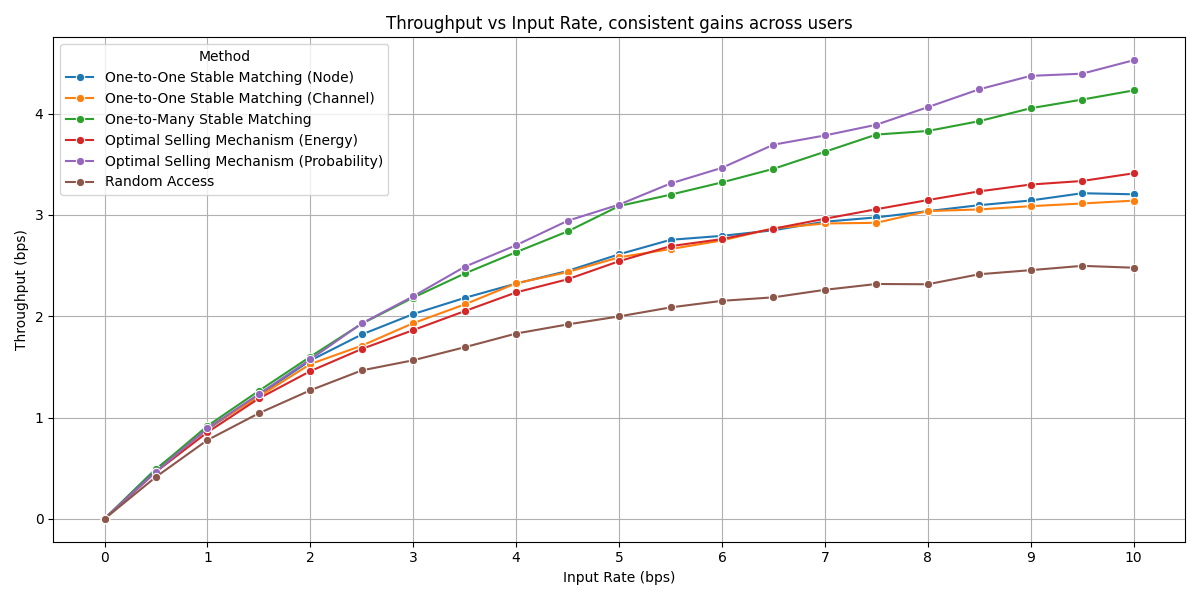

Data behind this chart, as committed beside it:
, Input Rate, Throughput, Method
0, 0.0, 0.0, One-to-One Stable Matching (Node)
1, 0.5, 0.4942, One-to-One Stable Matching (Node)
2, 1.0, 0.8838, One-to-One Stable Matching (Node)
3, 1.5, 1.222, One-to-One Stable Matching (Node)
4, 2.0, 1.563, One-to-One Stable Matching (Node)
5, 2.5, 1.82, One-to-One Stable Matching (Node)
6, 3.0, 2.022, One-to-One Stable Matching (Node)
7, 3.5, 2.181, One-to-One Stable Matching (Node)
8, 4.0, 2.322, One-to-One Stable Matching (Node)
9, 4.5, 2.447, One-to-One Stable Matching (Node)
10, 5.0, 2.612, One-to-One Stable Matching (Node)
11, 5.5, 2.755, One-to-One Stable Matching (Node)
12, 6.0, 2.794, One-to-One Stable Matching (Node)
13, 6.5, 2.849, One-to-One Stable Matching (Node)
14, 7.0, 2.933, One-to-One Stable Matching (Node)
15, 7.5, 2.976, One-to-One Stable Matching (Node)
16, 8.0, 3.038, One-to-One Stable Matching (Node)
17, 8.5, 3.097, One-to-One Stable Matching (Node)
18, 9.0, 3.143, One-to-One Stable Matching (Node)
19, 9.5, 3.215, One-to-One Stable Matching (Node)
20, 10.0, 3.204, One-to-One Stable Matching (Node)
21, 0.0, 0.0, One-to-One Stable Matching (Channel)
22, 0.5, 0.4717, One-to-One Stable Matching (Channel)
23, 1.0, 0.8938, One-to-One Stable Matching (Channel)
24, 1.5, 1.208, One-to-One Stable Matching (Channel)
25, 2.0, 1.528, One-to-One Stable Matching (Channel)
26, 2.5, 1.71, One-to-One Stable Matching (Channel)
27, 3.0, 1.932, One-to-One Stable Matching (Channel)
28, 3.5, 2.117, One-to-One Stable Matching (Channel)
29, 4.0, 2.325, One-to-One Stable Matching (Channel)
30, 4.5, 2.436, One-to-One Stable Matching (Channel)
31, 5.0, 2.582, One-to-One Stable Matching (Channel)
32, 5.5, 2.663, One-to-One Stable Matching (Channel)
33, 6.0, 2.748, One-to-One Stable Matching (Channel)
34, 6.5, 2.868, One-to-One Stable Matching (Channel)
35, 7.0, 2.916, One-to-One Stable Matching (Channel)
36, 7.5, 2.922, One-to-One Stable Matching (Channel)
37, 8.0, 3.038, One-to-One Stable Matching (Channel)
38, 8.5, 3.055, One-to-One Stable Matching (Channel)
39, 9.0, 3.087, One-to-One Stable Matching (Channel)
40, 9.5, 3.113, One-to-One Stable Matching (Channel)
41, 10.0, 3.141, One-to-One Stable Matching (Channel)
42, 0.0, 0.0, One-to-Many Stable Matching
43, 0.5, 0.4875, One-to-Many Stable Matching
44, 1.0, 0.9171, One-to-Many Stable Matching
45, 1.5, 1.264, One-to-Many Stable Matching
46, 2.0, 1.601, One-to-Many Stable Matching
47, 2.5, 1.927, One-to-Many Stable Matching
48, 3.0, 2.185, One-to-Many Stable Matching
49, 3.5, 2.422, One-to-Many Stable Matching
50, 4.0, 2.633, One-to-Many Stable Matching
51, 4.5, 2.837, One-to-Many Stable Matching
52, 5.0, 3.088, One-to-Many Stable Matching
53, 5.5, 3.2, One-to-Many Stable Matching
54, 6.0, 3.322, One-to-Many Stable Matching
55, 6.5, 3.455, One-to-Many Stable Matching
56, 7.0, 3.624, One-to-Many Stable Matching
57, 7.5, 3.794, One-to-Many Stable Matching
58, 8.0, 3.829, One-to-Many Stable Matching
59, 8.5, 3.926, One-to-Many Stable Matching
... 66 more rows
